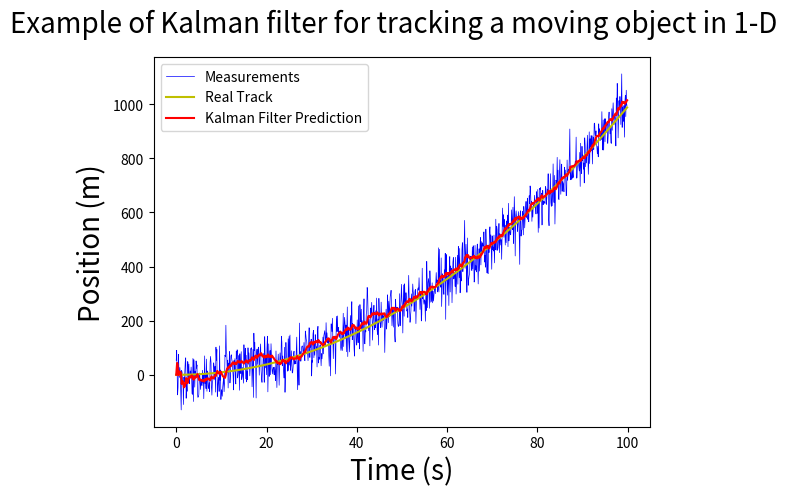

This figure's Python source:
import numpy as np
import matplotlib.pyplot as plt

class KalmanFilter(object):
    def __init__(self, dt, u, std_acc, std_meas):
        self.dt = dt
        self.u = u
        self.std_acc = std_acc
        self.A = np.matrix([[1, self.dt],
                            [0, 1]])
        self.B = np.matrix([[(self.dt**2)/2], [self.dt]]) 
        self.H = np.matrix([[1,0]])
        self.Q = np.matrix([[(self.dt**4)/4, (self.dt**3)/2],
                            [(self.dt**3)/2, self.dt**2]]) * self.std_acc**2
        self.R = std_meas**2
        self.P = np.eye(self.A.shape[1])
        self.x = np.matrix([[0],[0]])

    def predict(self):
        # Update time state
        self.x = np.dot(self.A, self.x) + np.dot(self.B, self.u)
        # Calculate error covariance
        # P= A*P*A' + Q
        self.P = np.dot(np.dot(self.A, self.P), self.A.T) + self.Q
        return self.x
    
    def update(self, z):
        
        #Kalman Gain
        # K = P * H'* inv(H*P*H'+R)
        S = np.dot(self.H, np.dot(self.P, self.H.T)) + self.R
        K = np.dot(np.dot(self.P, self.H.T), np.linalg.inv(S))

        self.x = np.round(self.x + np.dot(K, (z - np.dot(self.H, self.x))))
        
        I = np.eye(self.H.shape[1])
        self.P = (I - (K * self.H)) * self.P


def main():
    dt = 0.1
    t = np.arange(0, 100, dt)
    real_track = 0.1*((t**2) - t)
    u= 2
    std_acc = 0.25     # sigma_a = 0.25 m/s^2
    std_meas = 1.2     # sigma_z = 1.2 m
    # create KalmanFilter object
    kf = KalmanFilter(dt, u, std_acc, std_meas)
    predictions = []
    measurements = []
    print(real_track)
    print(len(real_track))
    for x in real_track:
        # Mesurement
        
        z = kf.H * x + np.random.normal(0, 50)
        
        measurements.append(z.item(0))
        predictions.append(kf.predict()[0])
        kf.update(z.item(0))

    fig = plt.figure()
    fig.suptitle('Example of Kalman filter for tracking a moving object in 1-D', fontsize=20)
    plt.plot(t, measurements, label='Measurements', color='b',linewidth=0.5)
    plt.plot(t, np.array(real_track), label='Real Track', color='y', linewidth=1.5)
    plt.plot(t, np.squeeze(predictions), label='Kalman Filter Prediction', color='r', linewidth=1.5)
    plt.xlabel('Time (s)', fontsize=20)
    plt.ylabel('Position (m)', fontsize=20)
    plt.legend()
    plt.show()

if __name__ == '__main__':
    main()